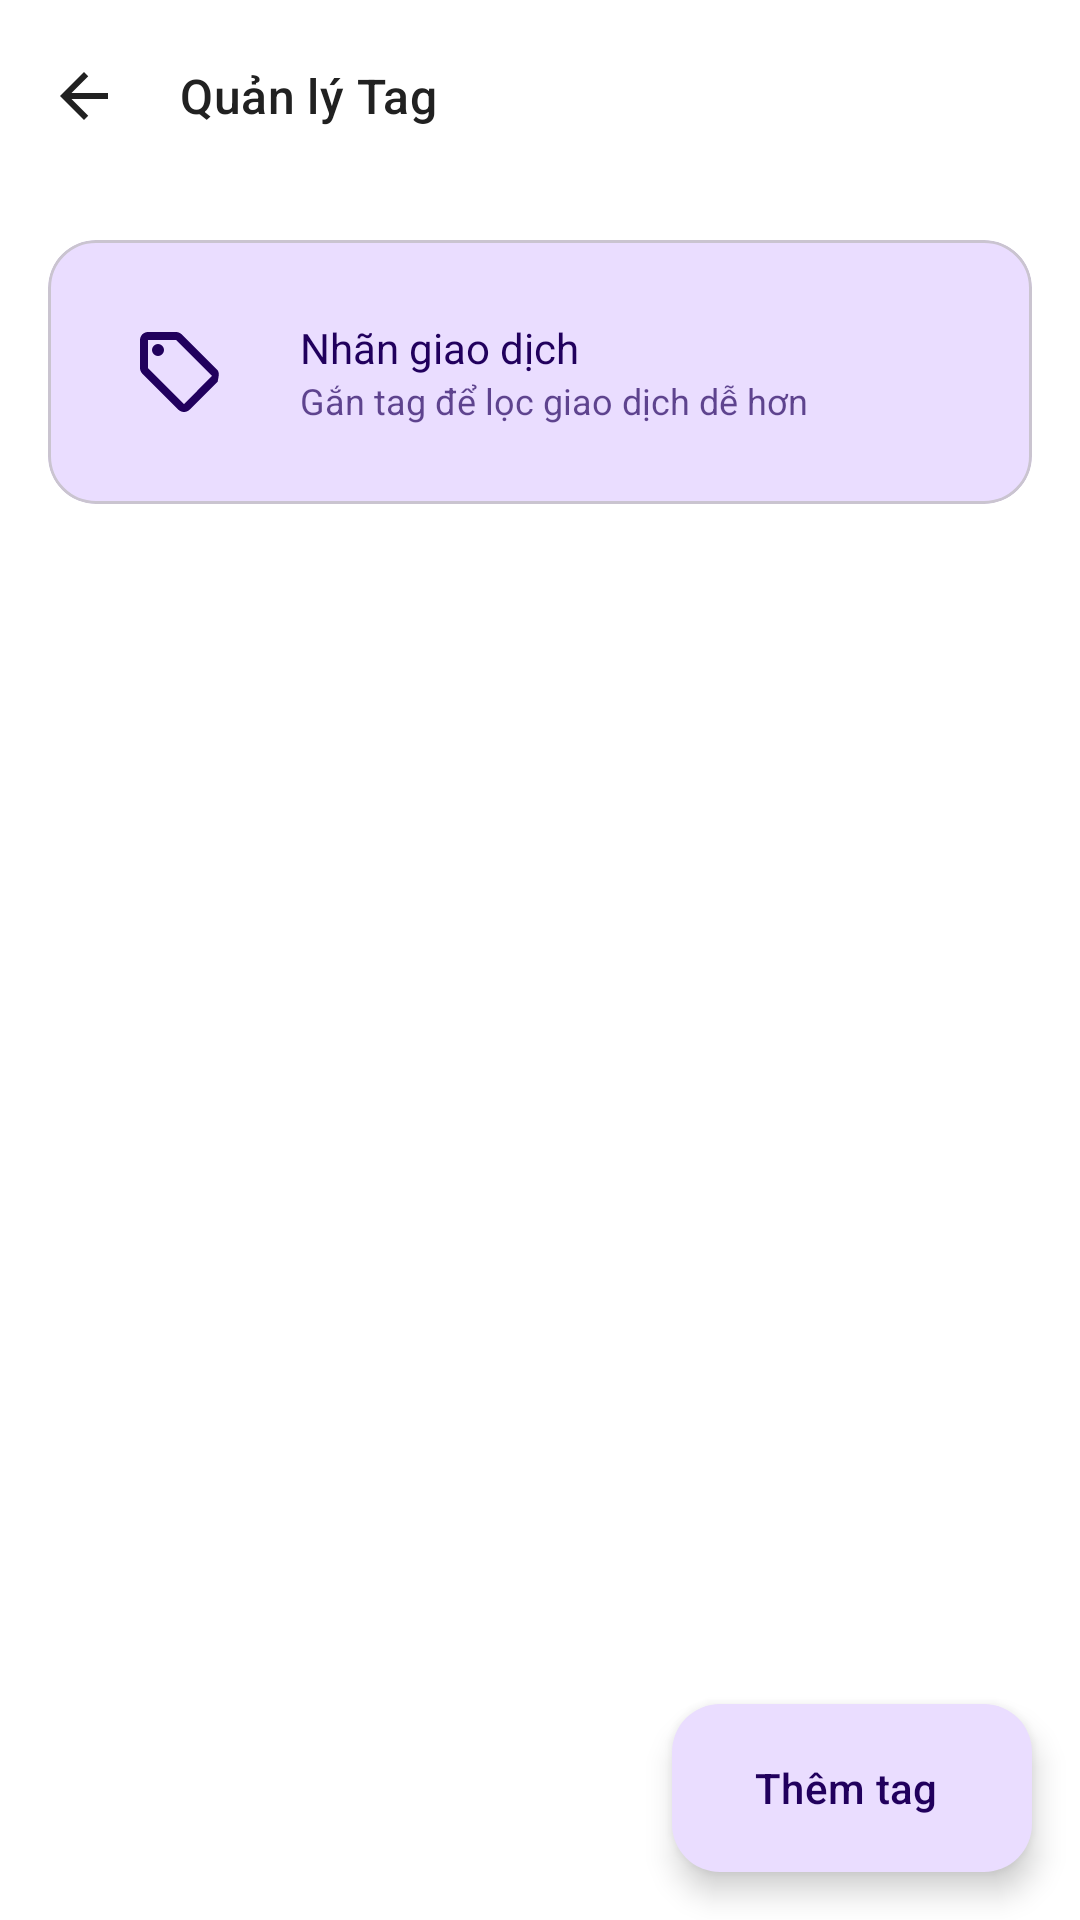

Write the Android layout XML for this screen, with the resource values it uses.
<!-- AndroidManifest.xml: application theme Theme.ExpenseManager -->
<!-- res/layout/activity_manage_tags.xml -->
<?xml version="1.0" encoding="utf-8"?>
<androidx.coordinatorlayout.widget.CoordinatorLayout
    xmlns:android="http://schemas.android.com/apk/res/android"
    xmlns:app="http://schemas.android.com/apk/res-auto"
    xmlns:tools="http://schemas.android.com/tools"
    android:layout_width="match_parent"
    android:layout_height="match_parent"
    android:background="?attr/colorSurface"
    android:fitsSystemWindows="true"
    tools:context=".ui.tag.ManageTagsActivity">

    <com.google.android.material.appbar.AppBarLayout
        android:id="@+id/appBarLayout"
        android:layout_width="match_parent"
        android:layout_height="wrap_content"
        android:background="?attr/colorSurface"
        app:elevation="0dp">

        <com.google.android.material.appbar.MaterialToolbar
            android:id="@+id/topAppBar"
            android:layout_width="match_parent"
            android:layout_height="match_parent"
            app:contentInsetStartWithNavigation="0dp"
            app:layout_anchor="@+id/appBarLayout"
            app:layout_anchorGravity="bottom|center"
            app:navigationIcon="@drawable/ic_arrow_back"
            app:navigationIconTint="?attr/colorOnSurface"
            app:title="Quản lý Tag"
            app:titleTextAppearance="@style/TextAppearance.Material3.TitleMedium"
            app:titleTextColor="?attr/colorOnSurface" />
    </com.google.android.material.appbar.AppBarLayout>

    <androidx.constraintlayout.widget.ConstraintLayout
        android:layout_width="match_parent"
        android:layout_height="match_parent"
        app:layout_behavior="@string/appbar_scrolling_view_behavior">

        <com.google.android.material.card.MaterialCardView
            android:id="@+id/cardHeader"
            android:layout_width="match_parent"
            android:layout_height="wrap_content"
            android:layout_margin="16dp"
            app:cardBackgroundColor="?attr/colorPrimaryContainer"
            app:cardCornerRadius="16dp"
            app:cardElevation="0dp"
            app:layout_constraintTop_toTopOf="parent">

            <LinearLayout
                android:layout_width="match_parent"
                android:layout_height="wrap_content"
                android:orientation="vertical"
                android:padding="20dp">

                <LinearLayout
                    android:layout_width="match_parent"
                    android:layout_height="wrap_content"
                    android:gravity="center_vertical"
                    android:orientation="horizontal">

                    <ImageView
                        android:layout_width="48dp"
                        android:layout_height="48dp"
                        android:background="@drawable/bg_circle_icon"
                        android:contentDescription="Tag Icon"
                        android:padding="8dp"
                        android:src="@drawable/ic_tag"
                        app:tint="?attr/colorOnPrimaryContainer" />

                    <LinearLayout
                        android:layout_width="0dp"
                        android:layout_height="wrap_content"
                        android:layout_marginStart="16dp"
                        android:layout_weight="1"
                        android:orientation="vertical">

                        <TextView
                            android:layout_width="wrap_content"
                            android:layout_height="wrap_content"
                            android:text="Nhãn giao dịch"
                            android:textColor="?attr/colorOnPrimaryContainer"
                            android:textSize="14sp" />

                        <TextView
                            android:layout_width="wrap_content"
                            android:layout_height="wrap_content"
                            android:alpha="0.7"
                            android:text="Gắn tag để lọc giao dịch dễ hơn"
                            android:textColor="?attr/colorOnPrimaryContainer"
                            android:textSize="12sp" />
                    </LinearLayout>
                </LinearLayout>
            </LinearLayout>
        </com.google.android.material.card.MaterialCardView>

        <androidx.recyclerview.widget.RecyclerView
            android:id="@+id/rvTags"
            android:layout_width="match_parent"
            android:layout_height="0dp"
            android:clipToPadding="false"
            android:paddingBottom="80dp"
            app:layout_constraintBottom_toBottomOf="parent"
            app:layout_constraintTop_toBottomOf="@id/cardHeader"
            tools:listitem="@layout/item_tag_manager" />

        <LinearLayout
            android:id="@+id/layoutEmptyTags"
            android:layout_width="match_parent"
            android:layout_height="0dp"
            android:gravity="center"
            android:orientation="vertical"
            android:visibility="gone"
            app:layout_constraintBottom_toBottomOf="parent"
            app:layout_constraintTop_toBottomOf="@id/cardHeader"
            tools:visibility="visible">

            <ImageView
                android:layout_width="120dp"
                android:layout_height="120dp"
                android:alpha="0.3"
                android:contentDescription="Empty tags"
                android:src="@drawable/ic_tag"
                app:tint="?attr/colorPrimary" />

            <TextView
                android:id="@+id/tvEmptyTags"
                android:layout_width="wrap_content"
                android:layout_height="wrap_content"
                android:layout_marginTop="16dp"
                android:text="Chưa có tag nào"
                android:textColor="?attr/colorOnSurface"
                android:textSize="18sp"
                android:textStyle="bold" />

            <TextView
                android:layout_width="wrap_content"
                android:layout_height="wrap_content"
                android:layout_marginTop="8dp"
                android:text="Nhấn + để thêm tag mới"
                android:textColor="?attr/colorOnSurfaceVariant"
                android:textSize="14sp" />
        </LinearLayout>
    </androidx.constraintlayout.widget.ConstraintLayout>

    <com.google.android.material.floatingactionbutton.ExtendedFloatingActionButton
        android:id="@+id/fabAddTag"
        android:layout_width="wrap_content"
        android:layout_height="wrap_content"
        android:layout_gravity="bottom|end"
        android:layout_margin="16dp"
        android:text="Thêm tag"
        android:textColor="?attr/colorOnPrimaryContainer"
        app:backgroundTint="?attr/colorPrimaryContainer"
        app:icon="@drawable/ic_add"
        app:iconTint="?attr/colorOnPrimaryContainer" />

</androidx.coordinatorlayout.widget.CoordinatorLayout>
<!-- res/layout/item_tag_manager.xml (included above) -->
<?xml version="1.0" encoding="utf-8"?>
<com.google.android.material.card.MaterialCardView
    xmlns:android="http://schemas.android.com/apk/res/android"
    xmlns:app="http://schemas.android.com/apk/res-auto"
    android:layout_width="match_parent"
    android:layout_height="wrap_content"
    android:layout_marginVertical="6dp"
    android:layout_marginHorizontal="16dp"
    app:cardBackgroundColor="?attr/colorSurfaceContainerHigh"
    app:cardCornerRadius="16dp"
    app:cardElevation="0dp"
    app:strokeWidth="0dp">

    <androidx.constraintlayout.widget.ConstraintLayout
        android:layout_width="match_parent"
        android:layout_height="wrap_content"
        android:padding="16dp">

        <com.google.android.material.card.MaterialCardView
            android:id="@+id/cardColor"
            android:layout_width="44dp"
            android:layout_height="44dp"
            app:cardCornerRadius="22dp"
            app:cardElevation="0dp"
            app:layout_constraintBottom_toBottomOf="parent"
            app:layout_constraintStart_toStartOf="parent"
            app:layout_constraintTop_toTopOf="parent"
            app:strokeColor="?attr/colorOutline"
            app:strokeWidth="2dp">

            <View
                android:id="@+id/viewColor"
                android:layout_width="match_parent"
                android:layout_height="match_parent"
                android:background="@color/primary" />
        </com.google.android.material.card.MaterialCardView>

        <LinearLayout
            android:layout_width="0dp"
            android:layout_height="wrap_content"
            android:layout_marginEnd="8dp"
            android:layout_marginStart="16dp"
            android:gravity="center_vertical"
            android:orientation="vertical"
            app:layout_constraintBottom_toBottomOf="parent"
            app:layout_constraintEnd_toStartOf="@+id/btnDelete"
            app:layout_constraintStart_toEndOf="@+id/cardColor"
            app:layout_constraintTop_toTopOf="parent">

            <TextView
                android:id="@+id/tvTagName"
                android:layout_width="wrap_content"
                android:layout_height="wrap_content"
                android:ellipsize="end"
                android:maxLines="1"
                android:text="Tag Name"
                android:textColor="?attr/colorOnSurface"
                android:textSize="16sp"
                android:textStyle="bold" />

            <TextView
                android:id="@+id/tvTagUsage"
                android:layout_width="wrap_content"
                android:layout_height="wrap_content"
                android:layout_marginTop="2dp"
                android:text="Nhãn giao dịch"
                android:textColor="?attr/colorOnSurfaceVariant"
                android:textSize="12sp" />
        </LinearLayout>

        <com.google.android.material.button.MaterialButton
            android:id="@+id/btnDelete"
            style="@style/Widget.Material3.Button.IconButton.Filled.Tonal"
            android:layout_width="40dp"
            android:layout_height="40dp"
            android:contentDescription="Xóa tag"
            app:backgroundTint="?attr/colorErrorContainer"
            app:icon="@drawable/ic_delete"
            app:iconSize="20dp"
            app:iconTint="?attr/colorError"
            app:layout_constraintBottom_toBottomOf="parent"
            app:layout_constraintEnd_toEndOf="parent"
            app:layout_constraintTop_toTopOf="parent" />
    </androidx.constraintlayout.widget.ConstraintLayout>

</com.google.android.material.card.MaterialCardView>
<!-- resources referenced by this layout -->
<resources>
  <color name="primary">#2196F3</color>
  <!-- drawable ic_arrow_back (drawable) -->
  <vector xmlns:android="http://schemas.android.com/apk/res/android"
      android:width="24dp"
      android:height="24dp"
      android:viewportWidth="24.0"
      android:viewportHeight="24.0"
      android:autoMirrored="true">
      <path
          android:fillColor="#FF000000"
          android:pathData="M20,11H7.83l5.59,-5.59L12,4l-8,8 8,8 1.41,-1.41L7.83,13H20v-2z" />
  </vector>
  <!-- drawable ic_tag (drawable) -->
  <vector xmlns:android="http://schemas.android.com/apk/res/android"
      android:width="24dp"
      android:height="24dp"
      android:viewportWidth="24.0"
      android:viewportHeight="24.0">
      <path
          android:fillColor="#FF000000"
          android:pathData="M21.41,11.58l-9,-9C12.05,2.22 11.55,2 11,2H4C2.9,2 2,2.9 2,4v7c0,0.55 0.22,1.05 0.59,1.42l9,9c0.36,0.36 0.86,0.58 1.41,0.58s1.05,-0.22 1.41,-0.59l7,-7C21.79,12.65 21.79,12.15 21.41,11.58zM13,20.01L4,11V4h7v-0.01l9,9 -7,7.02z" />
      <path
          android:fillColor="#FF000000"
          android:pathData="M6.5,6.5m-1.5,0a1.5,1.5 0,1 1,3 0a1.5,1.5 0,1 1,-3 0" />
  </vector>
  <style name="Theme.ExpenseManager" parent="Base.Theme.ExpenseManager" />
  <style name="Base.Theme.ExpenseManager" parent="Theme.Material3.DayNight.NoActionBar">
          
          <item name="colorPrimary">@color/primary</item>
          <item name="colorPrimaryDark">@color/primary_dark</item>
          <item name="colorAccent">@color/accent</item>
  
          
          <item name="android:colorBackground">@color/background</item>
          <item name="colorSurface">@color/surface</item>
          <item name="colorSurfaceVariant">@color/surface_variant</item>
  
          
          <item name="colorOnSurface">@color/text_primary</item>
          <item name="colorOnSurfaceVariant">@color/text_secondary</item>
          <item name="colorOutline">@color/divider</item>
  
          
          <item name="android:statusBarColor">@color/surface</item>
          <item name="android:windowLightStatusBar">true</item>
      </style>
  <color name="primary_dark">#1976D2</color>
  <color name="accent">#FF4081</color>
  <color name="background">#F5F7FA</color>
  <color name="surface">#FFFFFF</color>
  <color name="surface_variant">#F5F5F5</color>
  <color name="text_primary">#212121</color>
  <color name="text_secondary">#757575</color>
  <color name="divider">#E0E0E0</color>
</resources>
